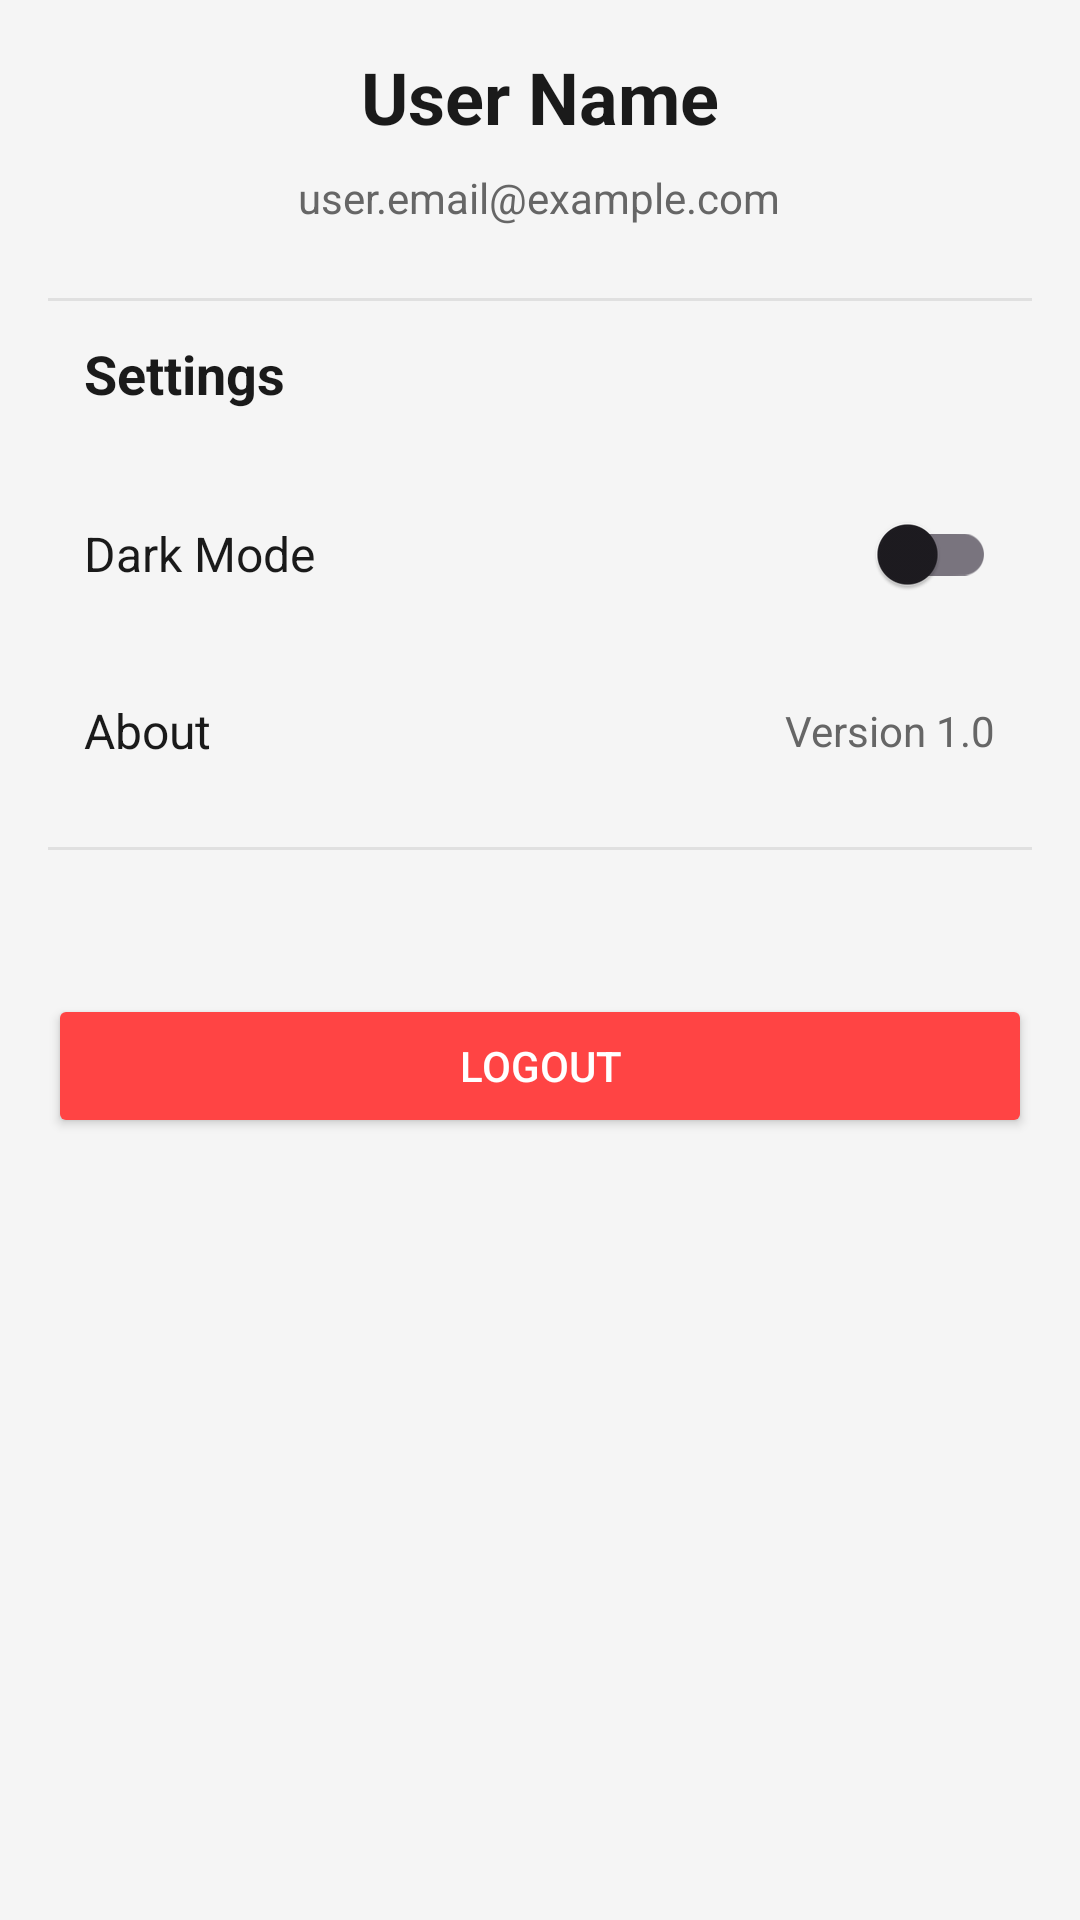

Reconstruct the res/layout file that produces this screen, plus the resources it refers to.
<!-- AndroidManifest.xml: application theme Theme.Bookcom -->
<!-- res/layout/fragment_profile.xml -->
<?xml version="1.0" encoding="utf-8"?>
<LinearLayout xmlns:android="http://schemas.android.com/apk/res/android"
    android:layout_width="match_parent"
    android:layout_height="match_parent"
    android:orientation="vertical"
    android:padding="16dp"
    android:background="@color/main_background">

    
    <LinearLayout
        android:layout_width="match_parent"
        android:layout_height="wrap_content"
        android:orientation="vertical"
        android:gravity="center_horizontal"
        android:paddingBottom="24dp">

        <TextView
            android:id="@+id/tv_user_name"
            android:layout_width="wrap_content"
            android:layout_height="wrap_content"
            android:text="User Name"
            android:textSize="24sp"
            android:textStyle="bold"
            android:textColor="@color/text_primary" />

        <TextView
            android:id="@+id/tv_user_email"
            android:layout_width="wrap_content"
            android:layout_height="wrap_content"
            android:text="user.email@example.com"
            android:textSize="14sp"
            android:textColor="@color/text_secondary"
            android:layout_marginTop="8dp"/>
    </LinearLayout>

    <View
        android:layout_width="match_parent"
        android:layout_height="1dp"
        android:background="@color/divider" />

    
    <TextView
        android:layout_width="match_parent"
        android:layout_height="wrap_content"
        android:text="Settings"
        android:textSize="18sp"
        android:textStyle="bold"
        android:padding="12dp"
        android:textColor="@color/text_primary" />

    
    <LinearLayout
        android:layout_width="match_parent"
        android:layout_height="wrap_content"
        android:orientation="horizontal"
        android:gravity="center_vertical"
        android:padding="12dp">

        <TextView
            android:layout_width="0dp"
            android:layout_height="wrap_content"
            android:layout_weight="1"
            android:text="Dark Mode"
            android:textSize="16sp"
            android:textColor="@color/text_primary" />

        <androidx.appcompat.widget.SwitchCompat
            android:id="@+id/switch_dark_mode"
            android:layout_width="wrap_content"
            android:layout_height="wrap_content" />
    </LinearLayout>

    
    <LinearLayout
        android:id="@+id/ll_about"
        android:layout_width="match_parent"
        android:layout_height="wrap_content"
        android:orientation="horizontal"
        android:gravity="center_vertical"
        android:padding="12dp">

        <TextView
            android:layout_width="0dp"
            android:layout_height="wrap_content"
            android:layout_weight="1"
            android:text="About"
            android:textSize="16sp"
            android:textColor="@color/text_primary" />

        <TextView
            android:layout_width="wrap_content"
            android:layout_height="wrap_content"
            android:text="Version 1.0"
            android:textSize="14sp"
            android:textColor="@color/text_secondary" />
    </LinearLayout>

    <View
        android:layout_width="match_parent"
        android:layout_height="1dp"
        android:background="@color/divider"
        android:layout_marginVertical="16dp" />

    
    <Button
        android:id="@+id/btn_logout"
        android:layout_width="match_parent"
        android:layout_height="wrap_content"
        android:text="Logout"
        android:layout_marginTop="32dp"
        android:textColor="@color/white"
        android:backgroundTint="@android:color/holo_red_light" />

</LinearLayout>
<!-- resources referenced by this layout -->
<resources>
  <color name="divider">#E0E0E0</color>
  <color name="main_background">#F5F5F5</color>
  <color name="text_primary">#1A1A1A</color>
  <color name="text_secondary">#666666</color>
  <color name="white">#FFFFFFFF</color>
  <style name="Theme.Bookcom" parent="Base.Theme.Bookcom" />
  <style name="Base.Theme.Bookcom" parent="Theme.Material3.DayNight.NoActionBar">
          
          <item name="colorPrimary">@color/primary</item>
          <item name="colorPrimaryDark">@color/primary_dark</item>
          <item name="colorAccent">@color/primary</item>
          
          
          <item name="android:windowBackground">@color/main_background</item>
          
          
          <item name="android:statusBarColor">@color/sidebar_background</item>
          <item name="android:navigationBarColor">@color/sidebar_background</item>
  
          
          <item name="android:windowLightStatusBar" tools:targetApi="m">true</item>
          <item name="android:windowLightNavigationBar" tools:targetApi="o">true</item>
      </style>
  <color name="primary">@color/ph_yellow</color>
  <color name="primary_dark">@color/ph_yellow_dark</color>
  <color name="sidebar_background">#FFFFFF</color>
  <color name="ph_yellow">#FF9900</color>
  <color name="ph_yellow_dark">#E68A00</color>
</resources>
